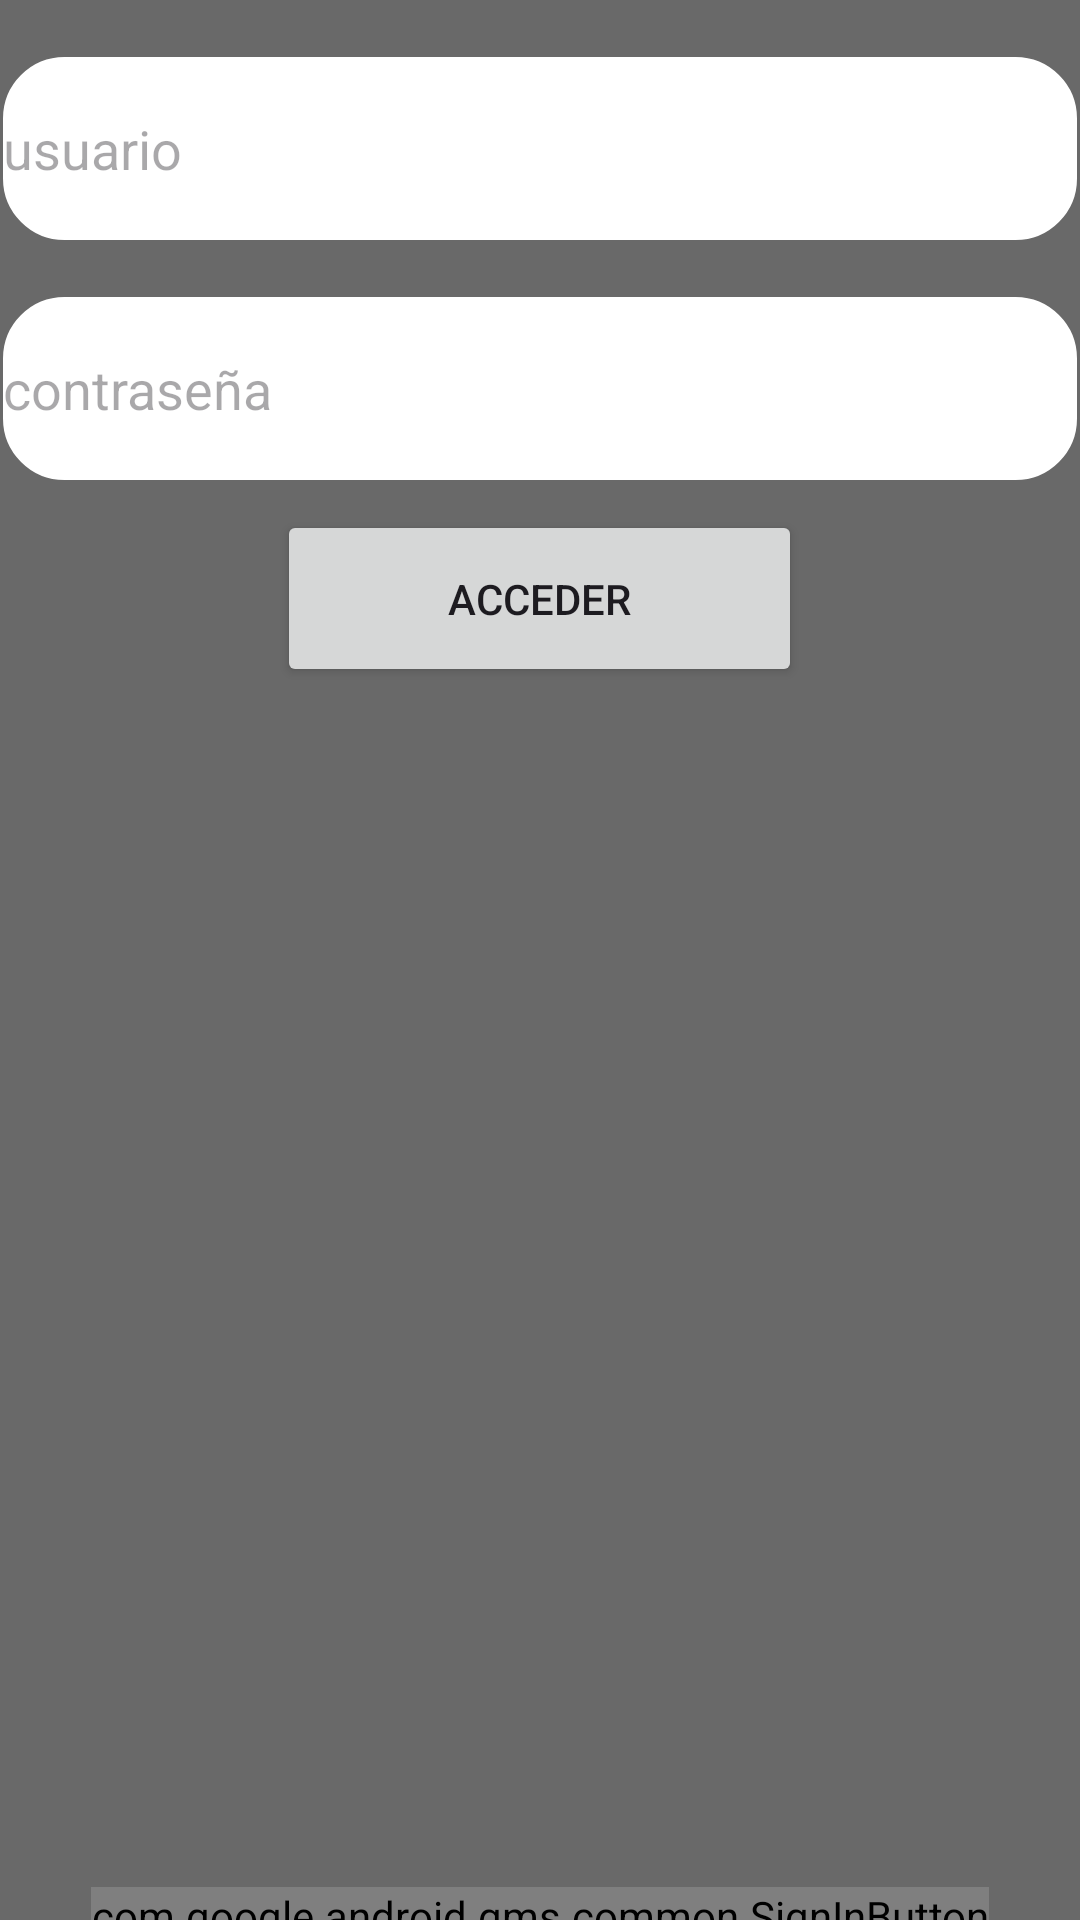

Here is an Android app screen rendered from its layout file. Give the layout XML and the strings, colors and styles it references.
<!-- AndroidManifest.xml: application theme Theme.MyApp -->
<!-- res/layout/activity_main.xml -->
<?xml version="1.0" encoding="utf-8"?>
<LinearLayout xmlns:android="http://schemas.android.com/apk/res/android"
    xmlns:app="http://schemas.android.com/apk/res-auto"
    xmlns:tools="http://schemas.android.com/tools"
    android:id="@+id/main"
    android:orientation="vertical"
    android:layout_width="match_parent"
    android:layout_height="match_parent"

    android:layout_marginTop="00dp"
    android:gravity="center_horizontal"
    android:background="@color/theme"
    tools:context=".MainActivity">


    <TextView

        android:id="@+id/textView2"
        android:layout_width="match_parent"
        android:layout_height="wrap_content"
        android:fontFamily="sans-serif-condensed-medium"
        android:background="@color/theme"

        />

    <EditText
        android:id="@+id/email"
        android:layout_width="358dp"
        android:layout_height="61dp"
        android:background="@drawable/border"
        android:hint="usuario"
        android:ems="10"
        android:inputType="textEmailAddress" />

    <TextView
        android:paddingStart="175dp"
        android:id="@+id/textView3"
        android:layout_width="match_parent"
        android:layout_height="wrap_content"
        android:background="@color/theme"
        />


    <EditText

        android:id="@+id/pass"

        android:layout_width="358dp"
        android:layout_height="61dp"
        android:hint="contraseña"
        android:background="@drawable/border"
        android:ems="10"
        android:inputType="textPassword" />

    <Button
        android:id="@+id/button"
        android:layout_width="175dp"
        android:layout_height="wrap_content"
        android:layout_gravity="center_horizontal"
        android:layout_marginTop="10dp"
        android:layout_marginBottom="400dp"

        android:padding="20dp"
        android:paddingBottom="120dp"
        android:text="acceder"
        tools:layout_editor_absoluteX="300dp"
        tools:layout_editor_absoluteY="600dp" />

    <com.google.android.gms.common.SignInButton
        android:id="@+id/btngoogle"
        android:layout_width="wrap_content"
        android:layout_height="wrap_content" />
</LinearLayout>
<!-- resources referenced by this layout -->
<resources>
  <color name="theme">#696969</color>
  <!-- drawable border (drawable) -->
  <shape xmlns:android="http://schemas.android.com/apk/res/android"
      android:shape="rectangle">
      <solid android:color="@android:color/white" />
      <stroke android:width="1dip" android:color=" #FFFFFF" />
      <corners android:radius="20dp" />
  </shape>
  <style name="Theme.MyApp" parent="Base.Theme.MyApp" />
  <color name="md_theme_primary">#8F4C38</color>
  <color name="md_theme_onPrimary">#FFFFFF</color>
  <color name="md_theme_primaryContainer">#FFDBD1</color>
  <color name="md_theme_onPrimaryContainer">#3A0B01</color>
  <color name="md_theme_secondary">#77574E</color>
  <color name="md_theme_onSecondary">#FFFFFF</color>
  <color name="md_theme_secondaryContainer">#FFDBD1</color>
  <color name="md_theme_onSecondaryContainer">#2C150F</color>
  <color name="md_theme_tertiary">#6C5D2F</color>
  <color name="md_theme_onTertiary">#FFFFFF</color>
  <color name="md_theme_tertiaryContainer">#F5E1A7</color>
  <color name="md_theme_onTertiaryContainer">#231B00</color>
  <color name="md_theme_error">#BA1A1A</color>
  <color name="md_theme_onError">#FFFFFF</color>
  <color name="md_theme_errorContainer">#FFDAD6</color>
  <color name="md_theme_onErrorContainer">#410002</color>
  <color name="md_theme_background">#FFF8F6</color>
  <color name="md_theme_onBackground">#231917</color>
  <color name="md_theme_surface">#FFF8F6</color>
  <color name="md_theme_onSurface">#231917</color>
  <color name="md_theme_surfaceVariant">#F5DED8</color>
  <color name="md_theme_onSurfaceVariant">#53433F</color>
  <color name="md_theme_outline">#85736E</color>
  <color name="md_theme_outlineVariant">#D8C2BC</color>
  <color name="md_theme_inverseSurface">#392E2B</color>
  <color name="md_theme_inverseOnSurface">#FFEDE8</color>
  <color name="md_theme_inversePrimary">#FFB5A0</color>
  <color name="md_theme_primaryFixed">#FFDBD1</color>
  <color name="md_theme_onPrimaryFixed">#3A0B01</color>
  <color name="md_theme_primaryFixedDim">#FFB5A0</color>
  <color name="md_theme_onPrimaryFixedVariant">#723523</color>
  <color name="md_theme_secondaryFixed">#FFDBD1</color>
  <color name="md_theme_onSecondaryFixed">#2C150F</color>
  <color name="md_theme_secondaryFixedDim">#E7BDB2</color>
  <color name="md_theme_onSecondaryFixedVariant">#5D4037</color>
  <color name="md_theme_tertiaryFixed">#F5E1A7</color>
  <color name="md_theme_onTertiaryFixed">#231B00</color>
  <color name="md_theme_tertiaryFixedDim">#D8C58D</color>
  <color name="md_theme_onTertiaryFixedVariant">#534619</color>
  <color name="md_theme_surfaceDim">#E8D6D2</color>
  <color name="md_theme_surfaceBright">#FFF8F6</color>
  <color name="md_theme_surfaceContainerLowest">#FFFFFF</color>
  <color name="md_theme_surfaceContainerLow">#FFF1ED</color>
  <color name="md_theme_surfaceContainer">#FCEAE5</color>
  <color name="md_theme_surfaceContainerHigh">#F7E4E0</color>
  <color name="md_theme_surfaceContainerHighest">#F1DFDA</color>
</resources>
